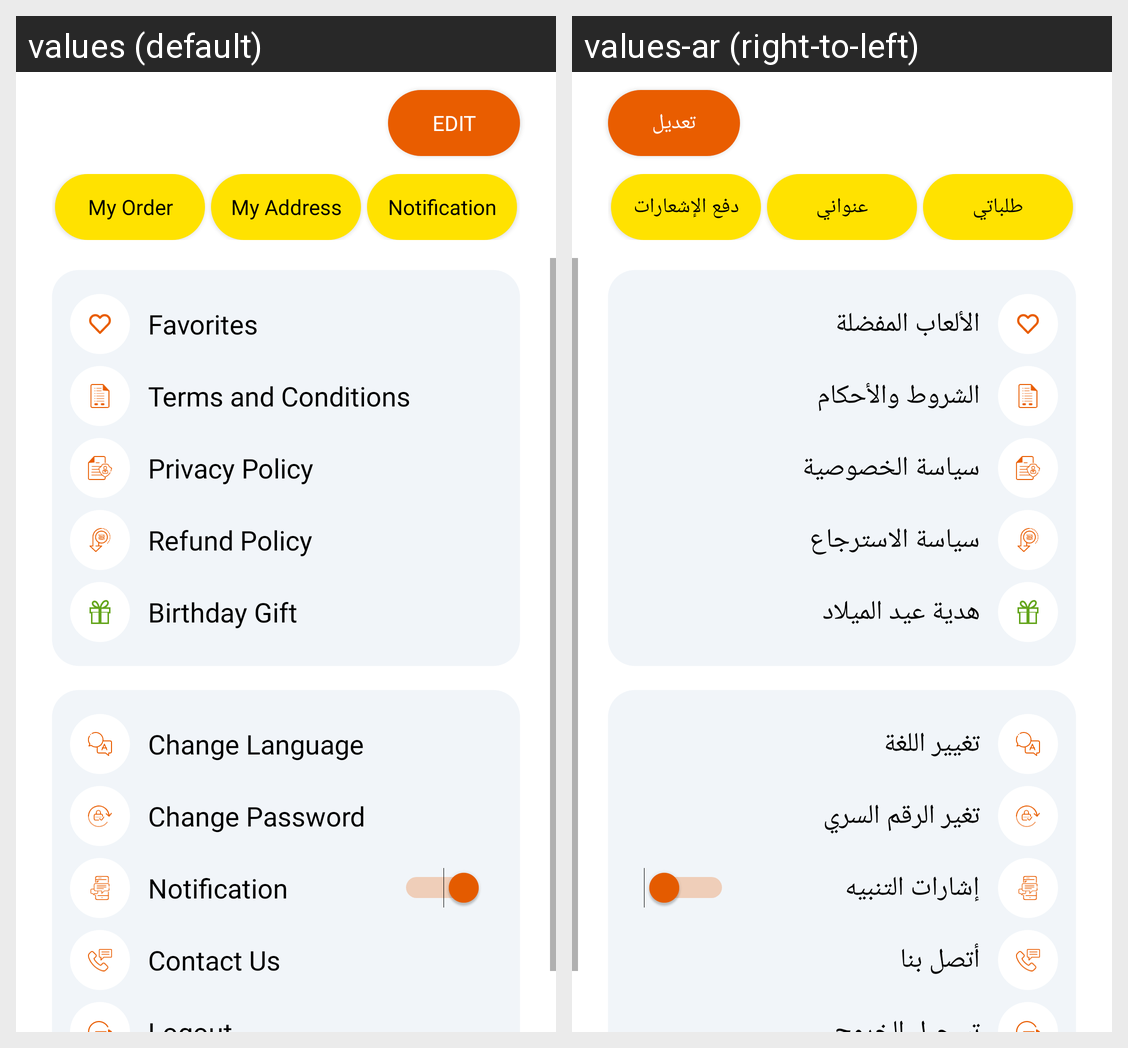

This grid shows one Android layout under two languages. Give, for every string resource on the screen, its name, the default text and each shown locale's text.
Android screen res/layout/fragment_profile.xml rendered under 2 locales, left to right: values (default), values-ar (right-to-left). Device: Nexus 5 (rendered at 1080×1920; each locale shown at half size, 540×960, under a caption strip naming it); theme AppTheme.
Strings drawn on this screen, with the default value and each locale's value (text and hints the layout hard-codes, and strings that could not be matched under every locale, appear in the picture but are not listed):

edit_string
  values: Edit
  values-ar: تعديل

my_order_string
  values: My Order
  values-ar: طلباتي

my_address_string
  values: My Address
  values-ar: عنواني

notificatoin_string
  values: Notification
  values-ar: دفع الإشعارات

favourite_item_string
  values: Favorites
  values-ar: الألعاب المفضلة

terms_and_condition_string
  values: Terms and Conditions
  values-ar: الشروط والأحكام

privacy_policy_string
  values: Privacy Policy
  values-ar: سياسة الخصوصية

refund_policy_string
  values: Refund Policy
  values-ar: سياسة الاسترجاع

birthday_gift
  values: Birthday Gift
  values-ar: هدية عيد الميلاد

langguage_string
  values: Change Language
  values-ar: تغيير اللغة

change_password
  values: Change Password
  values-ar: تغير الرقم السري

push_notification_string
  values: Notification
  values-ar: إشارات التنبيه

contact_us
  values: Contact Us
  values-ar: أتصل بنا
